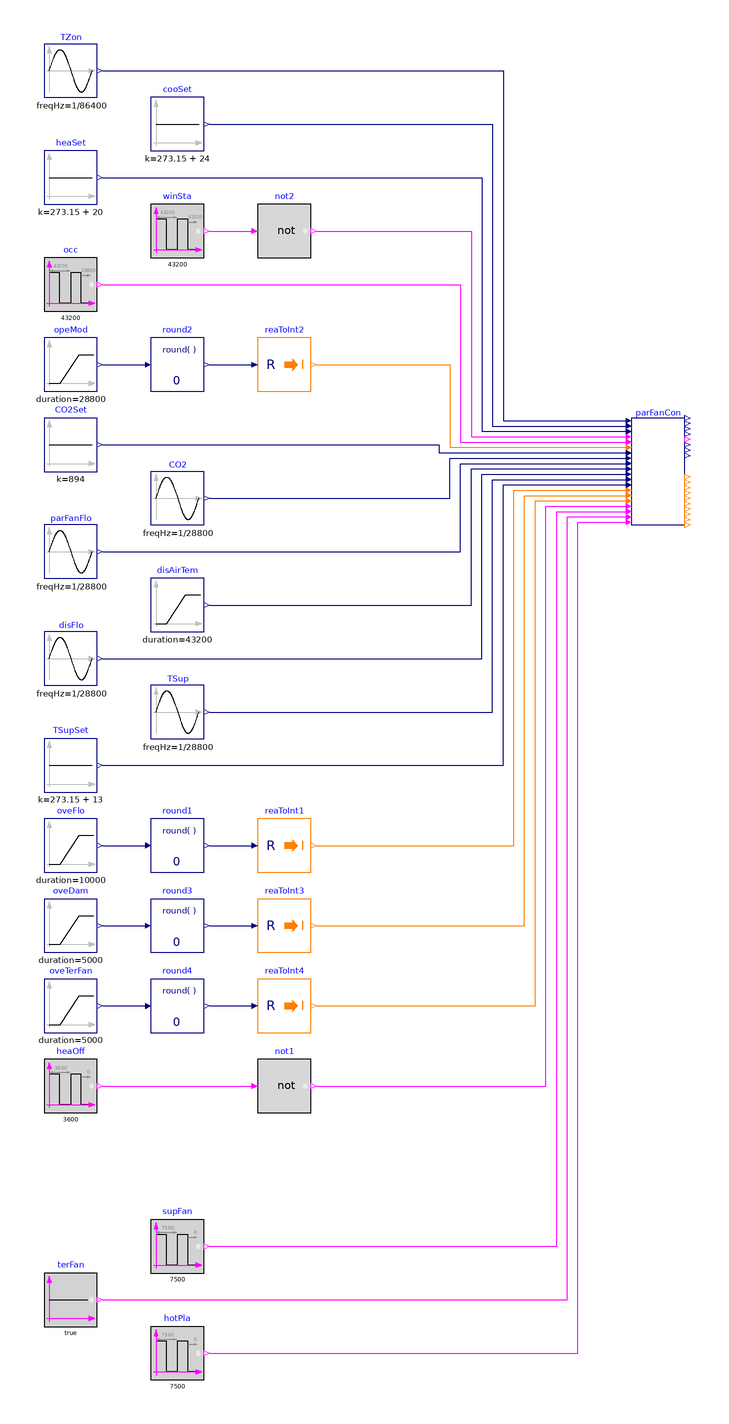

Above is the diagram view of the following Modelica model: its components placed by their Placement annotations and its connect equations drawn as lines.

model Controller
  "Validation of model that controls parallel-fan powered unit with variable volume fan"

  BuildingsLite.Controls.OBC.ASHRAE.G36.TerminalUnits.ParallelFanVVF.Controller parFanCon(
    final venStd=BuildingsLite.Controls.OBC.ASHRAE.G36.Types.VentilationStandard.ASHRAE62_1,
    final VAreBreZon_flow=0.006,
    final VPopBreZon_flow=0.005,
    final VMin_flow=0.5,
    final VCooMax_flow=1.5,
    final minRat=0.1,
    final maxRat=2,
    final controllerTypeVal=BuildingsLite.Controls.OBC.CDL.Types.SimpleController.PI,
    final staPreMul=1,
    final hotWatRes=1,
    final floHys=0.01,
    final looHys=0.01,
    final damPosHys=0.01,
    final valPosHys=0.01,
    final VOccMin_flow=0,
    final VAreMin_flow=0)
    "Paralle-fan powered unit controller"
    annotation (Placement(transformation(extent={{100,70},{120,110}})));
  BuildingsLite.Controls.OBC.CDL.Reals.Sources.Sin TZon(
    final freqHz=1/86400,
    final amplitude=4,
    final offset=299.15)
    "Zone temperature"
    annotation (Placement(transformation(extent={{-120,230},{-100,250}})));
  BuildingsLite.Controls.OBC.CDL.Reals.Sources.Ramp disAirTem(
    final height=2,
    final duration=43200,
    final offset=273.15 + 15,
    final startTime=28800)
    "Discharge airflow temperture"
    annotation (Placement(transformation(extent={{-80,30},{-60,50}})));
  BuildingsLite.Controls.OBC.CDL.Logical.Sources.Pulse winSta(
    final width=0.05,
    final period=43200,
    final shift=43200)
    "Window opening status"
    annotation (Placement(transformation(extent={{-80,170},{-60,190}})));
  BuildingsLite.Controls.OBC.CDL.Reals.Sources.Constant cooSet(
    final k=273.15 + 24)
    "Zone cooling setpoint temperature"
    annotation (Placement(transformation(extent={{-80,210},{-60,230}})));
  BuildingsLite.Controls.OBC.CDL.Reals.Sources.Constant heaSet(
    final k=273.15 + 20)
    "Zone heating setpoint temperature"
    annotation (Placement(transformation(extent={{-120,190},{-100,210}})));
  BuildingsLite.Controls.OBC.CDL.Logical.Sources.Pulse occ(
    final width=0.75,
    final period=43200,
    final shift=28800) "Occupancy status"
    annotation (Placement(transformation(extent={{-120,150},{-100,170}})));
  BuildingsLite.Controls.OBC.CDL.Reals.Sources.Ramp opeMod(
    final offset=1,
    final height=2,
    final duration=28800,
    final startTime=28800)
    "Operation mode"
    annotation (Placement(transformation(extent={{-120,120},{-100,140}})));
  BuildingsLite.Controls.OBC.CDL.Conversions.RealToInteger reaToInt2
    "Convert real to integer"
    annotation (Placement(transformation(extent={{-40,120},{-20,140}})));
  BuildingsLite.Controls.OBC.CDL.Reals.Round round2(
    final n=0)
    "Round real number to given digits"
    annotation (Placement(transformation(extent={{-80,120},{-60,140}})));
  BuildingsLite.Controls.OBC.CDL.Reals.Sources.Sin CO2(
    final amplitude=400,
    final freqHz=1/28800,
    final offset=600) "CO2 concentration"
    annotation (Placement(transformation(extent={{-80,70},{-60,90}})));
  BuildingsLite.Controls.OBC.CDL.Reals.Sources.Sin parFanFlo(
    final offset=1.2,
    final amplitude=0.6,
    final freqHz=1/28800) "Parallel fan flow"
    annotation (Placement(transformation(extent={{-120,50},{-100,70}})));
  BuildingsLite.Controls.OBC.CDL.Reals.Sources.Ramp oveFlo(
    final height=2,
    final duration=10000,
    final startTime=35000)
    "Override flow setpoint"
    annotation (Placement(transformation(extent={{-120,-60},{-100,-40}})));
  BuildingsLite.Controls.OBC.CDL.Conversions.RealToInteger reaToInt1
    "Convert real to integer"
    annotation (Placement(transformation(extent={{-40,-60},{-20,-40}})));
  BuildingsLite.Controls.OBC.CDL.Reals.Round round1(
    final n=0)
    "Round real number to given digits"
    annotation (Placement(transformation(extent={{-80,-60},{-60,-40}})));
  BuildingsLite.Controls.OBC.CDL.Reals.Sources.Ramp oveDam(
    final height=2,
    final duration=5000,
    startTime=60000) "Override damper position"
    annotation (Placement(transformation(extent={{-120,-90},{-100,-70}})));
  BuildingsLite.Controls.OBC.CDL.Conversions.RealToInteger reaToInt3
    "Convert real to integer"
    annotation (Placement(transformation(extent={{-40,-90},{-20,-70}})));
  BuildingsLite.Controls.OBC.CDL.Reals.Round round3(
    final n=0)
    "Round real number to given digits"
    annotation (Placement(transformation(extent={{-80,-90},{-60,-70}})));
  BuildingsLite.Controls.OBC.CDL.Reals.Sources.Ramp oveTerFan(
    final height=2,
    final duration=5000,
    final startTime=60000) "Override terminal fan control"
    annotation (Placement(transformation(extent={{-120,-120},{-100,-100}})));
  BuildingsLite.Controls.OBC.CDL.Conversions.RealToInteger reaToInt4
    "Convert real to integer"
    annotation (Placement(transformation(extent={{-40,-120},{-20,-100}})));
  BuildingsLite.Controls.OBC.CDL.Reals.Round round4(
    final n=0)
    "Round real number to given digits"
    annotation (Placement(transformation(extent={{-80,-120},{-60,-100}})));
  BuildingsLite.Controls.OBC.CDL.Reals.Sources.Sin TSup(
    final offset=273.15 + 13,
    final amplitude=1,
    final freqHz=1/28800) "Supply air temperature from air handling unit"
    annotation (Placement(transformation(extent={{-80,-10},{-60,10}})));
  BuildingsLite.Controls.OBC.CDL.Logical.Sources.Pulse heaOff(
    final width=0.75,
    final period=3600)
    "Close heating valve"
    annotation (Placement(transformation(extent={{-120,-150},{-100,-130}})));
  BuildingsLite.Controls.OBC.CDL.Logical.Not not1
    "Logical not"
    annotation (Placement(transformation(extent={{-40,-150},{-20,-130}})));
  BuildingsLite.Controls.OBC.CDL.Logical.Sources.Constant terFan(
    final k=true)
    "Terminal fan status"
    annotation (Placement(transformation(extent={{-120,-230},{-100,-210}})));
  BuildingsLite.Controls.OBC.CDL.Logical.Sources.Pulse hotPla(
    final width=0.9,
    final period=7500)
    "Hot water plant status"
    annotation (Placement(transformation(extent={{-80,-250},{-60,-230}})));
  BuildingsLite.Controls.OBC.CDL.Logical.Sources.Pulse supFan(
    final width=0.75,
    final period=7500)
    "AHU supply fan status"
    annotation (Placement(transformation(extent={{-80,-210},{-60,-190}})));
  BuildingsLite.Controls.OBC.CDL.Reals.Sources.Constant TSupSet(
    final k=273.15 + 13)
    "AHU supply air temperature setpoint"
    annotation (Placement(transformation(extent={{-120,-30},{-100,-10}})));
  BuildingsLite.Controls.OBC.CDL.Reals.Sources.Sin disFlo(
    final offset=1.3,
    final amplitude=0.6,
    final freqHz=1/28800) "Discharge airflow rate"
    annotation (Placement(transformation(extent={{-120,10},{-100,30}})));
  BuildingsLite.Controls.OBC.CDL.Reals.Sources.Constant CO2Set(final k=894)
    "CO2 concentration setpoint"
    annotation (Placement(transformation(extent={{-120,90},{-100,110}})));
  BuildingsLite.Controls.OBC.CDL.Logical.Not not2 "Logical not"
    annotation (Placement(transformation(extent={{-40,170},{-20,190}})));
equation
  connect(TZon.y,parFanCon. TZon) annotation (Line(points={{-98,240},{52,240},{
          52,109},{98,109}}, color={0,0,127}));
  connect(cooSet.y,parFanCon. TCooSet) annotation (Line(points={{-58,220},{48,
          220},{48,107},{98,107}}, color={0,0,127}));
  connect(heaSet.y,parFanCon. THeaSet) annotation (Line(points={{-98,200},{44,
          200},{44,105},{98,105}}, color={0,0,127}));
  connect(occ.y, parFanCon.u1Occ) annotation (Line(points={{-98,160},{36,160},{
          36,101},{98,101}}, color={255,0,255}));
  connect(opeMod.y,round2. u)
    annotation (Line(points={{-98,130},{-82,130}}, color={0,0,127}));
  connect(round2.y,reaToInt2. u)
    annotation (Line(points={{-58,130},{-42,130}},
      color={0,0,127}));
  connect(reaToInt2.y,parFanCon. uOpeMod) annotation (Line(points={{-18,130},{
          32,130},{32,99},{98,99}},color={255,127,0}));
  connect(CO2.y,parFanCon. ppmCO2) annotation (Line(points={{-58,80},{32,80},{
          32,95},{98,95}}, color={0,0,127}));
  connect(oveFlo.y,round1. u)
    annotation (Line(points={{-98,-50},{-82,-50}},   color={0,0,127}));
  connect(round1.y,reaToInt1. u)
    annotation (Line(points={{-58,-50},{-42,-50}},   color={0,0,127}));
  connect(oveDam.y, round3.u)
    annotation (Line(points={{-98,-80},{-82,-80}}, color={0,0,127}));
  connect(round3.y,reaToInt3. u)
    annotation (Line(points={{-58,-80},{-42,-80}},   color={0,0,127}));
  connect(reaToInt1.y,parFanCon. oveFloSet) annotation (Line(points={{-18,-50},
          {56,-50},{56,83},{98,83}},  color={255,127,0}));
  connect(oveTerFan.y, round4.u)
    annotation (Line(points={{-98,-110},{-82,-110}}, color={0,0,127}));
  connect(round4.y,reaToInt4. u)
    annotation (Line(points={{-58,-110},{-42,-110}}, color={0,0,127}));
  connect(disAirTem.y,parFanCon. TDis) annotation (Line(points={{-58,40},{40,40},
          {40,91},{98,91}}, color={0,0,127}));
  connect(reaToInt3.y, parFanCon.oveDamPos) annotation (Line(points={{-18,-80},
          {60,-80},{60,81},{98,81}},color={255,127,0}));
  connect(reaToInt4.y, parFanCon.oveFan) annotation (Line(points={{-18,-110},{
          64,-110},{64,79},{98,79}}, color={255,127,0}));
  connect(heaOff.y, not1.u)
    annotation (Line(points={{-98,-140},{-42,-140}}, color={255,0,255}));
  connect(not1.y, parFanCon.uHeaOff) annotation (Line(points={{-18,-140},{68,
          -140},{68,77},{98,77}}, color={255,0,255}));
  connect(supFan.y, parFanCon.u1Fan) annotation (Line(points={{-58,-200},{72,
          -200},{72,75},{98,75}}, color={255,0,255}));
  connect(terFan.y, parFanCon.u1TerFan) annotation (Line(points={{-98,-220},{76,
          -220},{76,73},{98,73}}, color={255,0,255}));
  connect(hotPla.y, parFanCon.u1HotPla) annotation (Line(points={{-58,-240},{80,
          -240},{80,71},{98,71}}, color={255,0,255}));
  connect(parFanFlo.y, parFanCon.VParFan_flow) annotation (Line(points={{-98,60},
          {36,60},{36,93},{98,93}}, color={0,0,127}));
  connect(TSupSet.y, parFanCon.TSupSet) annotation (Line(points={{-98,-20},{52,
          -20},{52,85},{98,85}}, color={0,0,127}));
  connect(TSup.y, parFanCon.TSup) annotation (Line(points={{-58,0},{48,0},{48,
          87},{98,87}}, color={0,0,127}));
  connect(disFlo.y,parFanCon.VPri_flow)  annotation (Line(points={{-98,20},{44,
          20},{44,89},{98,89}}, color={0,0,127}));
  connect(CO2Set.y, parFanCon.ppmCO2Set) annotation (Line(points={{-98,100},{28,
          100},{28,97},{98,97}}, color={0,0,127}));
  connect(winSta.y, not2.u)
    annotation (Line(points={{-58,180},{-42,180}}, color={255,0,255}));
  connect(not2.y, parFanCon.u1Win) annotation (Line(points={{-18,180},{40,180},{
          40,103},{98,103}}, color={255,0,255}));
annotation (
  experiment(StopTime=86400, Tolerance=1e-6),
  __Dymola_Commands(file="modelica://Buildings/Resources/Scripts/Dymola/Controls/OBC/ASHRAE/G36/TerminalUnits/ParallelFanVVF/Validation/Controller.mos"
        "Simulate and plot"),
    Documentation(info="<html>
<p>
This example validates
<a href=\"modelica://BuildingsLite.Controls.OBC.ASHRAE.G36.TerminalUnits.ParallelFanVVF.Controller\">
BuildingsLite.Controls.OBC.ASHRAE.G36.TerminalUnits.ParallelFanVVF.Controller</a>.
</p>
</html>", revisions="<html>
<ul>
<li>
February 10, 2022, by Jianjun Hu:<br/>
First implementation.
</li>
</ul>
</html>"),
  Diagram(coordinateSystem(preserveAspectRatio=false, extent={{-140,-260},{140,260}})),
    Icon(coordinateSystem(extent={{-100,-100},{100,100}}), graphics={
        Ellipse(lineColor = {75,138,73},
                fillColor={255,255,255},
                fillPattern = FillPattern.Solid,
                extent = {{-100,-100},{100,100}}),
        Polygon(lineColor = {0,0,255},
                fillColor = {75,138,73},
                pattern = LinePattern.None,
                fillPattern = FillPattern.Solid,
                points = {{-36,60},{64,0},{-36,-60},{-36,60}}),
                   Ellipse(
          lineColor={75,138,73},
          fillColor={255,255,255},
          fillPattern=FillPattern.Solid,
          extent={{-100,-100},{100,100}}), Polygon(
          lineColor={0,0,255},
          fillColor={75,138,73},
          pattern=LinePattern.None,
          fillPattern=FillPattern.Solid,
          points={{-36,58},{64,-2},{-36,-62},{-36,58}})}));
end Controller;